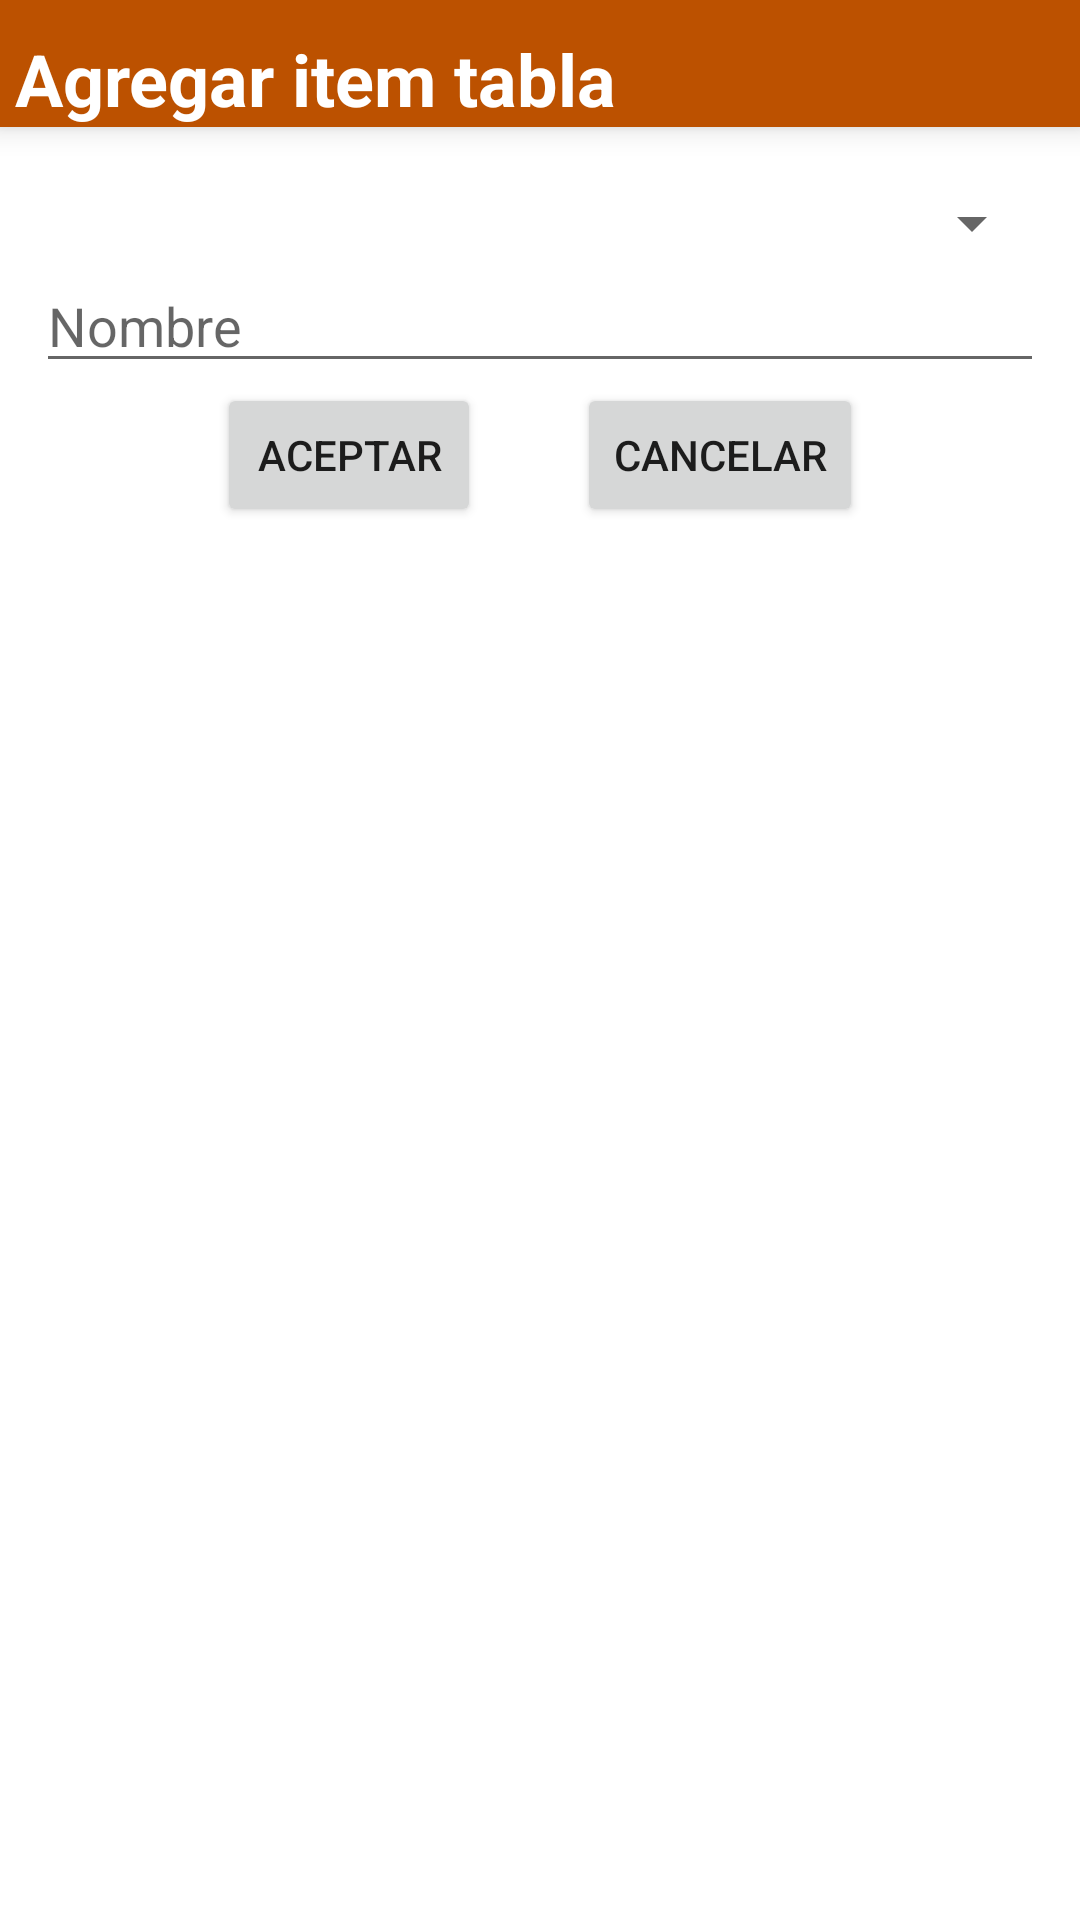

Produce the Android XML layout that renders to this screen, including the resource entries it uses.
<!-- AndroidManifest.xml: application theme AppThemeNoActionBar -->
<!-- res/layout/fragment_dialogo_add_item.xml -->
<?xml version="1.0" encoding="utf-8"?>

<androidx.constraintlayout.widget.ConstraintLayout
    xmlns:android="http://schemas.android.com/apk/res/android"
    xmlns:app="http://schemas.android.com/apk/res-auto"
    xmlns:tools="http://schemas.android.com/tools"
    android:layout_width="match_parent"
    android:layout_height="match_parent"
    tools:context=".dialogos.DialogoAddItemFragment"
    android:orientation="vertical">

    <LinearLayout
        android:id="@+id/barraSuperior"
        android:layout_width="match_parent"
        android:layout_height="wrap_content"
        android:background="@color/colorPrimaryDark"
        android:elevation="6dp"
        android:orientation="horizontal"
        app:layout_constraintEnd_toEndOf="parent"
        app:layout_constraintStart_toStartOf="parent"
        app:layout_constraintTop_toTopOf="parent">

        <TextView
            android:layout_width="match_parent"
            android:layout_height="wrap_content"
            android:layout_marginLeft="5dp"
            android:layout_marginTop="10dp"
            android:layout_weight="1"
            android:text="@string/addItemTable"
            android:textColor="@color/colorWhiteApp"
            android:textSize="24sp"
            android:textStyle="bold" />

        <ImageButton
            android:id="@+id/btnSalir"
            android:layout_width="82dp"
            android:layout_height="match_parent"
            android:layout_gravity="right"
            android:layout_marginRight="5dp"
            android:layout_marginTop="5dp"
            android:layout_weight="1"
            android:background="#00F4EFEF"
            android:src="@drawable/ic_clear"
            android:text="@string/salir" />

    </LinearLayout>

    <LinearLayout
        android:layout_width="match_parent"
        android:layout_height="wrap_content"
        android:layout_marginTop="8dp"
        android:orientation="vertical"
        android:padding="12dp"
        app:layout_constraintEnd_toEndOf="parent"
        app:layout_constraintHorizontal_bias="0.0"
        app:layout_constraintStart_toStartOf="parent"
        app:layout_constraintTop_toBottomOf="@+id/barraSuperior" >

        <Spinner
            android:id="@+id/comboTabla"
            android:layout_width="match_parent"
            android:layout_height="wrap_content" />

        <EditText
            android:id="@+id/et_NombreItem"
            android:layout_width="match_parent"
            android:layout_height="wrap_content"
            android:ems="10"
            android:hint="@string/name"
            android:inputType="textPersonName" />

        <LinearLayout
            android:layout_width="match_parent"
            android:layout_height="wrap_content"
            android:orientation="horizontal"
            android:gravity = "center">

            <Button
                android:id="@+id/btn_aceptar"
                android:layout_width="wrap_content"
                android:layout_height="wrap_content"
                android:layout_marginRight="32dp"
                android:text="@string/aceptar" />

            <Button
                android:id="@+id/btn_cancelar"
                android:layout_width="wrap_content"
                android:layout_height="wrap_content"
                android:text="@string/cancelar" />
        </LinearLayout>

    </LinearLayout>

</androidx.constraintlayout.widget.ConstraintLayout>
<!-- resources referenced by this layout -->
<resources>
  <color name="colorPrimaryDark">#bc5100</color>
  <color name="colorWhiteApp">#FFFFFF</color>
  <string name="aceptar">Aceptar</string>
  <string name="addItemTable">Agregar item tabla</string>
  <string name="cancelar">Cancelar</string>
  <string name="name">Nombre</string>
  <string name="salir">Salir</string>
  <style name="AppThemeNoActionBar" parent="Theme.MaterialComponents.Light.NoActionBar">
          
          <item name="colorPrimary">@color/colorPrimary</item>
          <item name="colorPrimaryDark">@color/colorPrimaryDark</item>
          <item name="colorAccent">@color/colorAccent</item>
      </style>
  <color name="colorPrimary">#f57f17</color>
  <color name="colorAccent">#FF4081</color>
</resources>
